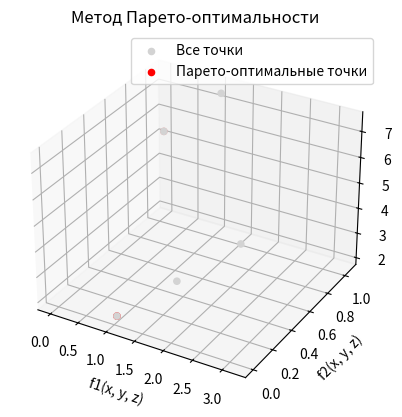

Reproduce this figure in Python.
import numpy as np
import matplotlib.pyplot as plt
from mpl_toolkits.mplot3d import Axes3D

# Определим три целевые функции
def f1(x, y, z):
    return 2*x + y - 3*z

def f2(x, y, z):
    return -x - 3*y + 2*z

def f3(x, y, z):
    return -x + 2*y + 4*z

# Сгенерируем точки в диапазоне
x_values = np.linspace(0, 20, 20)
y_values = np.linspace(0, 20, 20)
z_values = np.linspace(0, 20, 20)

# Создаем массив для хранения всех точек
points = []

for x in x_values:
    for y in y_values:
        for z in z_values:
            if x + 3*y + 2*z >= 1 and 2*x - y + z <= 16 and x + 2*y <= 24:
                f1_value = f1(x, y, z)
                f2_value = f2(x, y, z)
                f3_value = f3(x, y, z)
                if f1_value>= 0 and f2_value >= 0 and f3_value >= 0:
                    points.append([f1_value, f2_value, f3_value])

points = np.array(points)

# Функция для нахождения парето-оптимальных точек
def pareto_optimal(points):
    pareto_points = []
    for i, p in enumerate(points):
        if not any(np.all(p2 <= p) and not np.all(p2 == p) for j, p2 in enumerate(points) if i != j):
            pareto_points.append(p)
    return np.array(pareto_points)

# Найдем парето-оптимальные точки
pareto_points = pareto_optimal(points)

# Визуализируем результаты
fig = plt.figure()
ax = fig.add_subplot(111, projection='3d')

# Визуализируем все точки
ax.scatter(points[:, 0], points[:, 1], points[:, 2], color='lightgray', label='Все точки', alpha=1)

# Визуализируем парето-оптимальные точки
ax.scatter(pareto_points[:, 0], pareto_points[:, 1], pareto_points[:, 2], color='red', label='Парето-оптимальные точки')

ax.set_xlabel('f1(x, y, z)')
ax.set_ylabel('f2(x, y, z)')
ax.set_zlabel('f3(x, y, z)')
ax.set_title('Метод Парето-оптимальности')
ax.legend()
plt.show()

print(points)
print()
print(pareto_points)